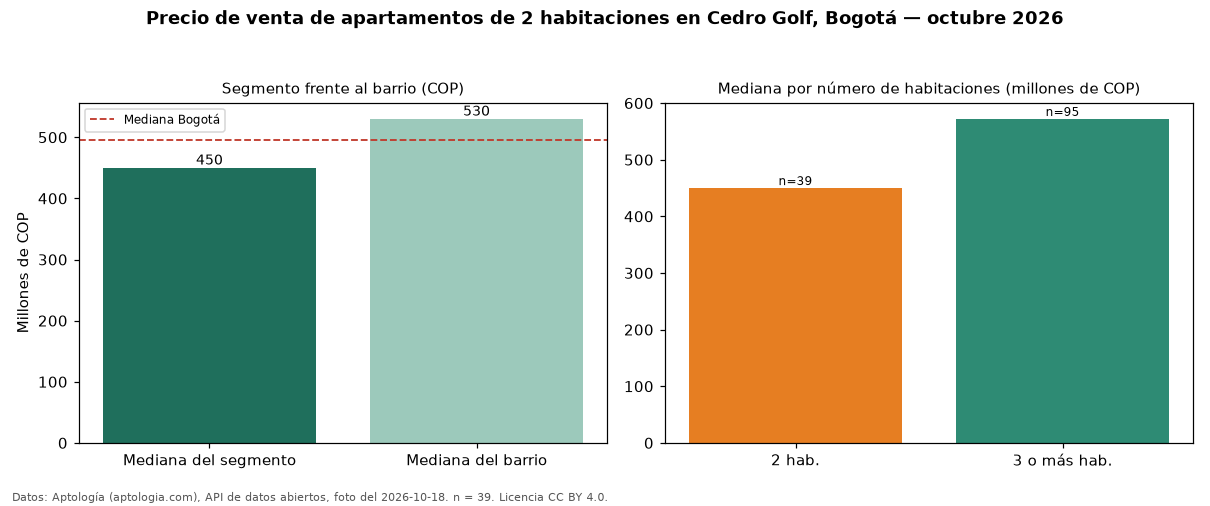

The file beside this chart, header and first rows:
seccion, metrica, valor_cop, n
precio, mediana, 450000000, 39
habitaciones, 2, 450000000, 39
habitaciones, 3+, 572000000, 95
barrio, mediana_barrio_todos_los_tamanos, 530000000, 135
ciudad, mediana_ciudad, 495000000, 
fuente, fecha_foto, 2026-10-18, 
fuente, atribucion, https://www.aptologia.com/venta/bogota/c…, 
